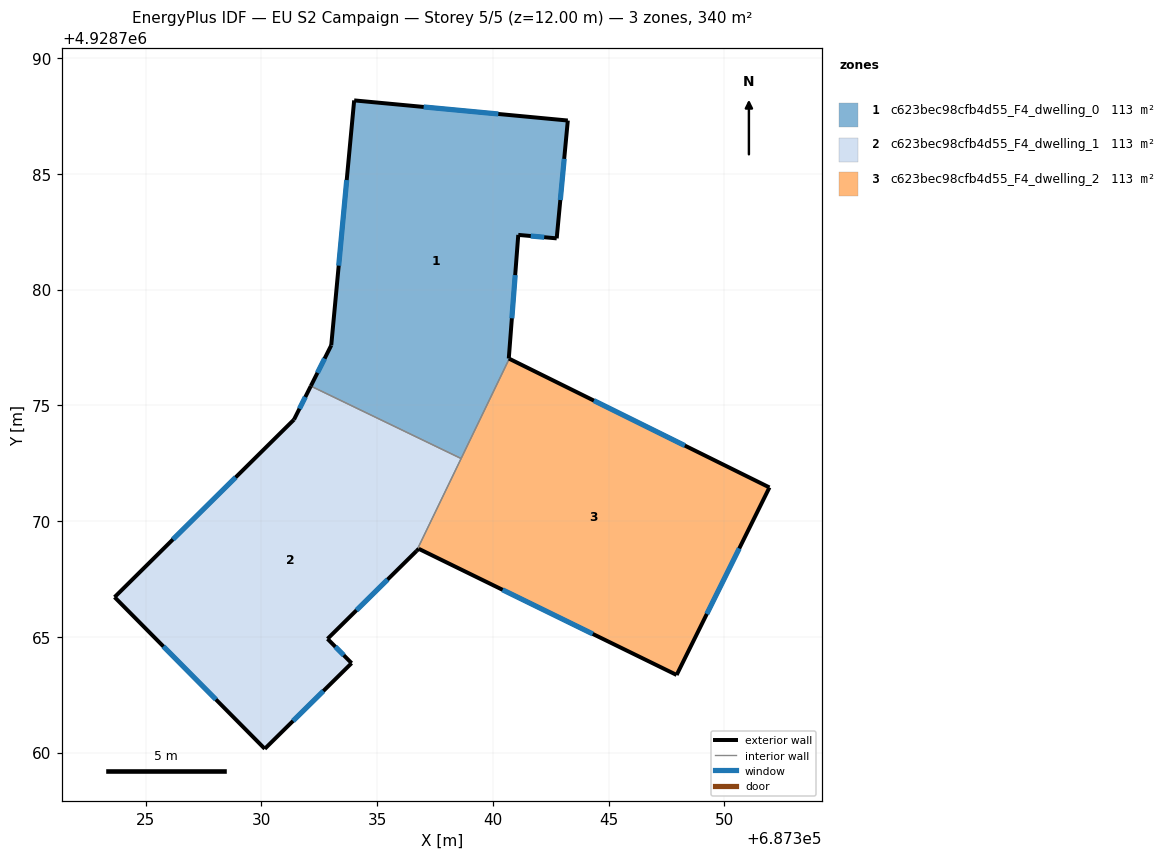
=== STOREY PLAN SPEC (per zone: floor XY polygon, exterior-wall plan segments, windows/doors) ===
zone 1: c623bec98cfb4d55_F4_dwelling_0  (113.3 m²)
  floor: (687343.24, 4928787.31) (687342.76, 4928782.22) (687341.10, 4928782.37) (687340.69, 4928777.03) (687340.71, 4928777.02) (687338.63, 4928772.71) (687332.14, 4928775.84) (687333.02, 4928777.60) (687334.01, 4928788.18)
  exterior wall: (687343.24, 4928787.31) – (687334.01, 4928788.18)  [9.3 m]
    window: (687340.24, 4928787.59) – (687337.01, 4928787.90)  [3.4 m²]
  exterior wall: (687342.76, 4928782.22) – (687343.24, 4928787.31)  [5.1 m]
    window: (687342.92, 4928783.87) – (687343.08, 4928785.65)  [1.9 m²]
  exterior wall: (687341.10, 4928782.37) – (687342.76, 4928782.22)  [1.7 m]
    window: (687341.64, 4928782.32) – (687342.22, 4928782.27)  [0.6 m²]
  exterior wall: (687340.69, 4928777.03) – (687341.10, 4928782.37)  [5.4 m]
    window: (687340.82, 4928778.76) – (687340.97, 4928780.63)  [2.0 m²]
  exterior wall: (687340.71, 4928777.02) – (687340.69, 4928777.03)  [0.0 m]
  exterior wall: (687333.02, 4928777.60) – (687332.14, 4928775.84)  [2.0 m]
    window: (687332.73, 4928777.03) – (687332.43, 4928776.41)  [0.7 m²]
  exterior wall: (687334.01, 4928788.18) – (687333.02, 4928777.60)  [10.6 m]
    window: (687333.69, 4928784.74) – (687333.34, 4928781.04)  [3.9 m²]
  interior walls: 2
zone 2: c623bec98cfb4d55_F4_dwelling_1  (113.3 m²)
  floor: (687338.63, 4928772.71) (687336.70, 4928768.71) (687332.86, 4928764.92) (687333.90, 4928763.87) (687330.15, 4928760.17) (687323.66, 4928766.72) (687331.41, 4928774.39) (687332.14, 4928775.84)
  exterior wall: (687332.86, 4928764.92) – (687336.70, 4928768.71)  [5.4 m]
    window: (687334.11, 4928766.15) – (687335.45, 4928767.48)  [2.0 m²]
  exterior wall: (687333.90, 4928763.87) – (687332.86, 4928764.92)  [1.5 m]
    window: (687333.56, 4928764.21) – (687333.20, 4928764.58)  [0.5 m²]
  exterior wall: (687330.15, 4928760.17) – (687333.90, 4928763.87)  [5.3 m]
    window: (687331.37, 4928761.37) – (687332.68, 4928762.66)  [1.9 m²]
  exterior wall: (687323.66, 4928766.72) – (687330.15, 4928760.17)  [9.2 m]
    window: (687325.77, 4928764.59) – (687328.04, 4928762.30)  [3.4 m²]
  exterior wall: (687331.41, 4928774.39) – (687323.66, 4928766.72)  [10.9 m]
    window: (687328.89, 4928771.89) – (687326.18, 4928769.21)  [4.0 m²]
  exterior wall: (687332.14, 4928775.84) – (687331.41, 4928774.39)  [1.6 m]
    window: (687331.90, 4928775.37) – (687331.65, 4928774.86)  [0.6 m²]
  interior walls: 2
zone 3: c623bec98cfb4d55_F4_dwelling_2  (113.3 m²)
  floor: (687351.95, 4928771.46) (687347.94, 4928763.36) (687336.80, 4928768.81) (687336.70, 4928768.71) (687340.71, 4928777.02)
  exterior wall: (687351.95, 4928771.46) – (687340.71, 4928777.02)  [12.5 m]
    window: (687348.29, 4928773.27) – (687344.37, 4928775.21)  [4.6 m²]
  exterior wall: (687347.94, 4928763.36) – (687351.95, 4928771.46)  [9.0 m]
    window: (687349.24, 4928765.99) – (687350.65, 4928768.82)  [3.3 m²]
  exterior wall: (687336.80, 4928768.81) – (687347.94, 4928763.36)  [12.4 m]
    window: (687340.42, 4928767.04) – (687344.32, 4928765.13)  [4.5 m²]
  exterior wall: (687336.80, 4928768.81) – (687336.70, 4928768.71)  [0.1 m]
  interior walls: 2

=== DERIVED (storey summary) ===
Building: EU S2 Campaign
Storey: 5 of 5  (floor level z = 12.00 m)
Storey gross floor area: 339.8 m²
Zones on this storey: 3
  - c623bec98cfb4d55_F4_dwelling_0: floor 113.3 m²; exterior wall 34.0 m (102.1 m²); 6 window(s) 12.5 m²; WWR 12.2%
  - c623bec98cfb4d55_F4_dwelling_1: floor 113.3 m²; exterior wall 33.9 m (101.7 m²); 6 window(s) 12.4 m²; WWR 12.2%
  - c623bec98cfb4d55_F4_dwelling_2: floor 113.3 m²; exterior wall 34.1 m (102.3 m²); 3 window(s) 12.5 m²; WWR 12.2%
Zone adjacency (shared interzone walls):
  - c623bec98cfb4d55_F4_dwelling_0 ↔ c623bec98cfb4d55_F4_dwelling_1
  - c623bec98cfb4d55_F4_dwelling_0 ↔ c623bec98cfb4d55_F4_dwelling_2
  - c623bec98cfb4d55_F4_dwelling_1 ↔ c623bec98cfb4d55_F4_dwelling_2